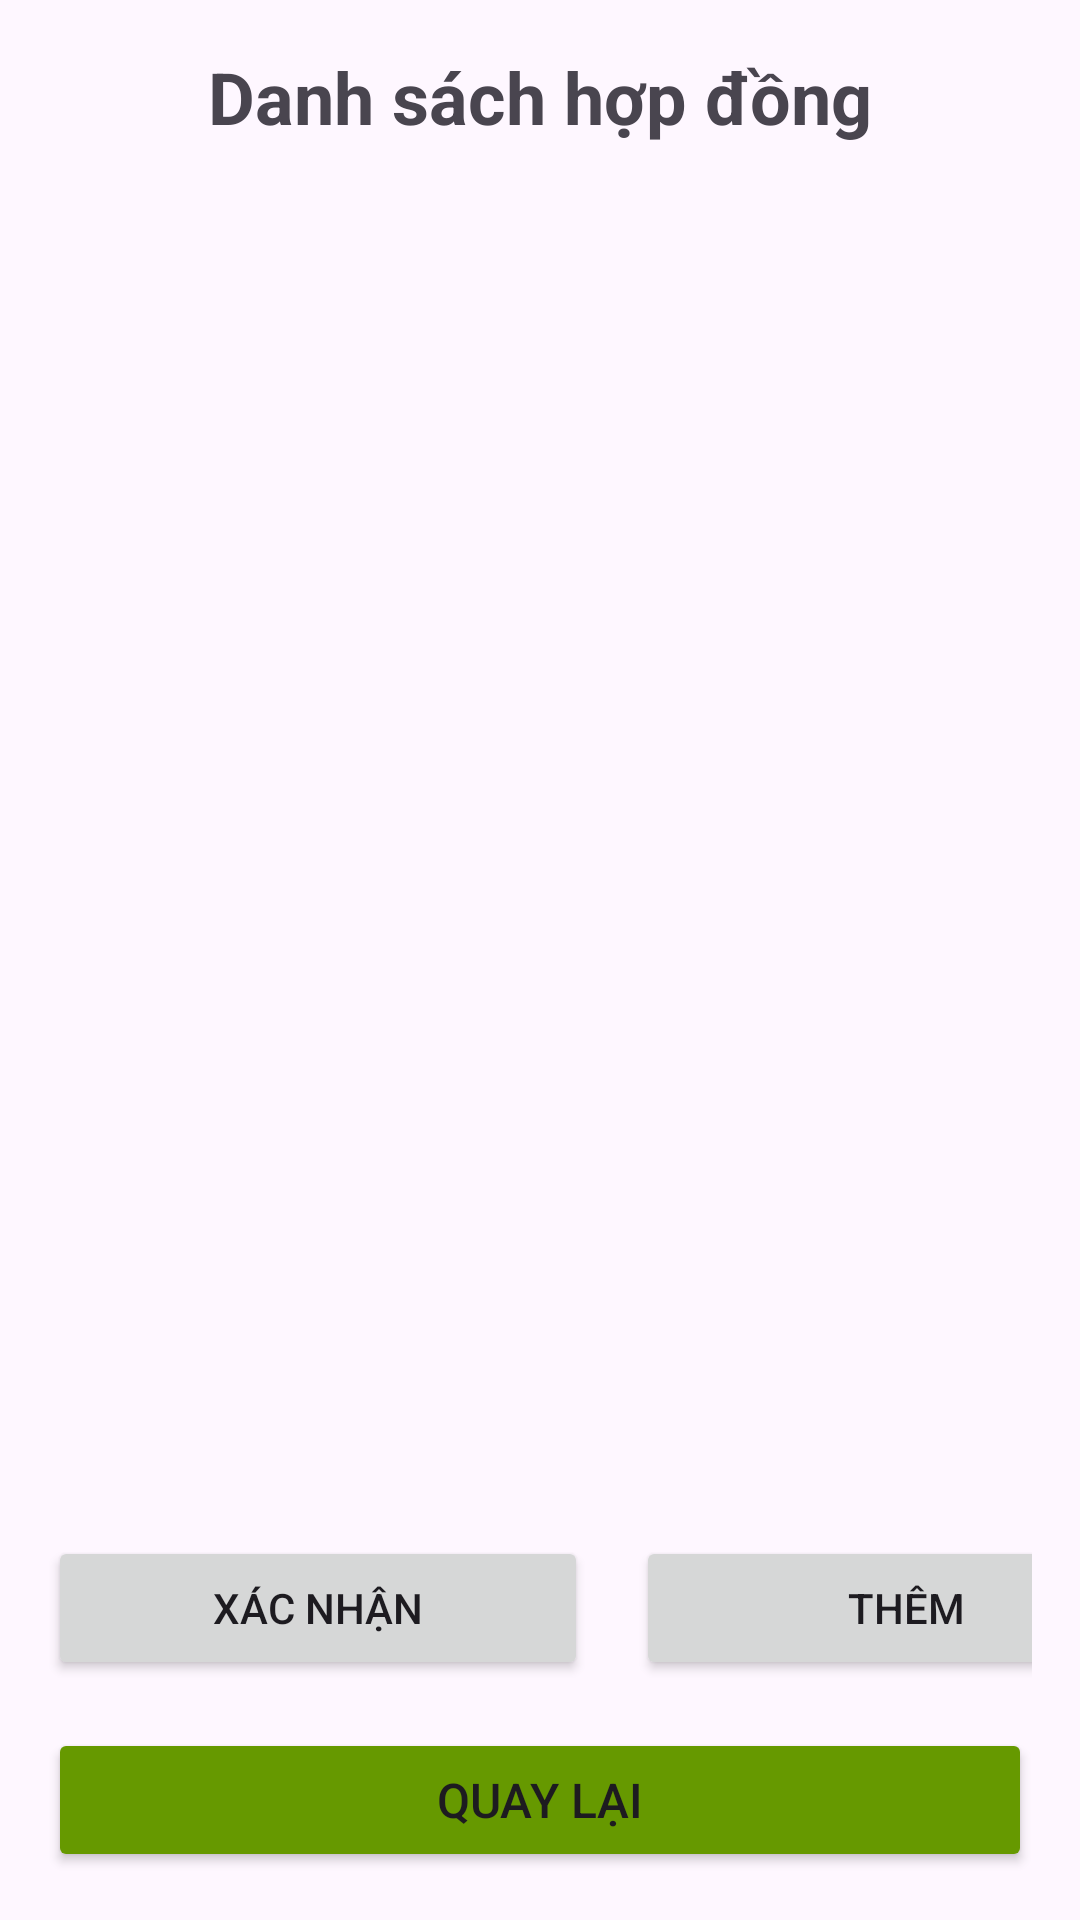

Reconstruct the res/layout file that produces this screen, plus the resources it refers to.
<!-- AndroidManifest.xml: application theme Theme.KTTKPM -->
<!-- res/layout/danhsachhopdong.xml -->
<?xml version="1.0" encoding="utf-8"?>
<LinearLayout xmlns:android="http://schemas.android.com/apk/res/android"
    xmlns:app="http://schemas.android.com/apk/res-auto"
    xmlns:tools="http://schemas.android.com/tools"
    android:layout_width="match_parent"
    android:layout_height="match_parent"
    android:orientation="vertical"
    android:padding="16dp">

    <TextView
        android:layout_width="match_parent"
        android:layout_height="wrap_content"
        android:layout_marginBottom="8dp"
        android:text="Danh sách hợp đồng"
        android:textSize="24sp"
        android:textStyle="bold"
        android:gravity="center"/>

    <androidx.recyclerview.widget.RecyclerView
        android:id="@+id/recyclerNha"
        android:layout_width="match_parent"
        android:layout_height="0dp"
        android:layout_weight="1"
        android:layout_marginTop="8dp"
        android:contentDescription="Danh sách hợp đồng"/>

    <LinearLayout
        android:layout_marginTop="10dp"
        android:layout_width="match_parent"
        android:layout_height="wrap_content">
        <Button
            android:id="@+id/btnXacnhan1"
            android:layout_width="180dp"
            android:layout_height="wrap_content"
            android:text="Xác Nhận"
            android:layout_marginRight="16dp"/>


        <Button
            android:id="@+id/btnThem"
            android:layout_width="180dp"
            android:layout_height="wrap_content"
            android:text="Thêm" />
    </LinearLayout>

    <Button
        android:id="@+id/btnTroVe"
        android:layout_width="match_parent"
        android:layout_height="wrap_content"
        android:layout_marginTop="16dp"
        android:text="Quay lại"
        android:textSize="16sp"
        android:padding="12dp"
        android:backgroundTint="@android:color/holo_green_dark" />

</LinearLayout>
<!-- resources referenced by this layout -->
<resources>
  <style name="Theme.KTTKPM" parent="Base.Theme.KTTKPM" />
  <style name="Base.Theme.KTTKPM" parent="Theme.Material3.DayNight.NoActionBar">
          
          
      </style>
</resources>
